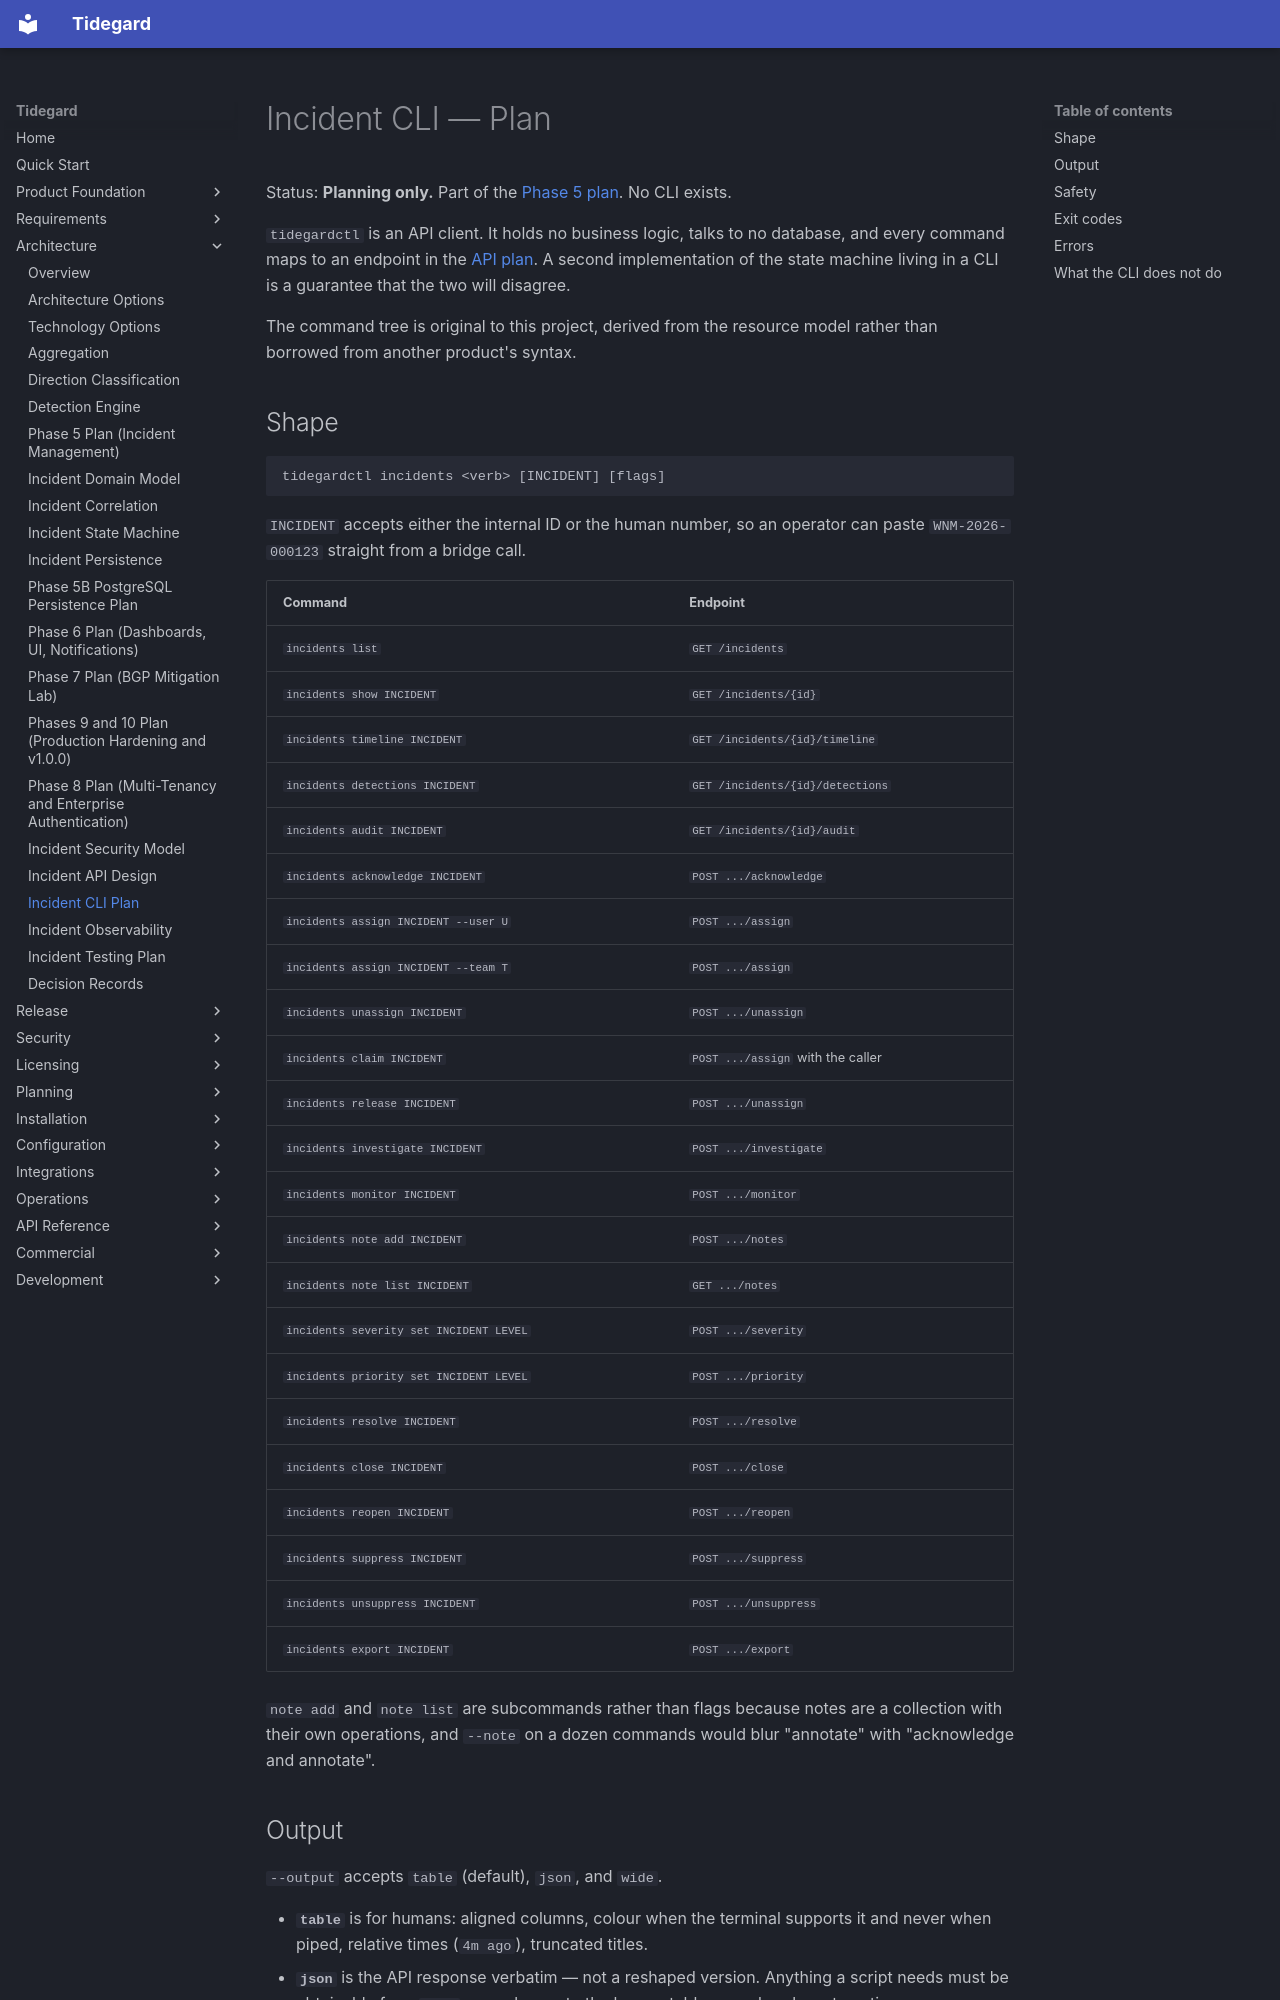

repository: LogiXhare/tidegard · page: architecture/incident-cli-plan/index.html · generator: mkdocs

# Incident CLI — Plan

Status: **Planning only.** Part of the
[Phase 5 plan](phase5-incident-management-plan.md). No CLI exists.

`tidegardctl` is an API client. It holds no business logic, talks to
no database, and every command maps to an endpoint in the
[API plan](incident-api-plan.md). A second implementation of the state
machine living in a CLI is a guarantee that the two will disagree.

The command tree is original to this project, derived from the resource
model rather than borrowed from another product's syntax.

## Shape

```text
tidegardctl incidents <verb> [INCIDENT] [flags]
```

`INCIDENT` accepts either the internal ID or the human number, so an
operator can paste `WNM-2026-000123` straight from a bridge call.

| Command | Endpoint |
|---|---|
| `incidents list` | `GET /incidents` |
| `incidents show INCIDENT` | `GET /incidents/{id}` |
| `incidents timeline INCIDENT` | `GET /incidents/{id}/timeline` |
| `incidents detections INCIDENT` | `GET /incidents/{id}/detections` |
| `incidents audit INCIDENT` | `GET /incidents/{id}/audit` |
| `incidents acknowledge INCIDENT` | `POST .../acknowledge` |
| `incidents assign INCIDENT --user U` | `POST .../assign` |
| `incidents assign INCIDENT --team T` | `POST .../assign` |
| `incidents unassign INCIDENT` | `POST .../unassign` |
| `incidents claim INCIDENT` | `POST .../assign` with the caller |
| `incidents release INCIDENT` | `POST .../unassign` |
| `incidents investigate INCIDENT` | `POST .../investigate` |
| `incidents monitor INCIDENT` | `POST .../monitor` |
| `incidents note add INCIDENT` | `POST .../notes` |
| `incidents note list INCIDENT` | `GET .../notes` |
| `incidents severity set INCIDENT LEVEL` | `POST .../severity` |
| `incidents priority set INCIDENT LEVEL` | `POST .../priority` |
| `incidents resolve INCIDENT` | `POST .../resolve` |
| `incidents close INCIDENT` | `POST .../close` |
| `incidents reopen INCIDENT` | `POST .../reopen` |
| `incidents suppress INCIDENT` | `POST .../suppress` |
| `incidents unsuppress INCIDENT` | `POST .../unsuppress` |
| `incidents export INCIDENT` | `POST .../export` |

`note add` and `note list` are subcommands rather than flags because
notes are a collection with their own operations, and `--note` on a dozen
commands would blur "annotate" with "acknowledge and annotate".
